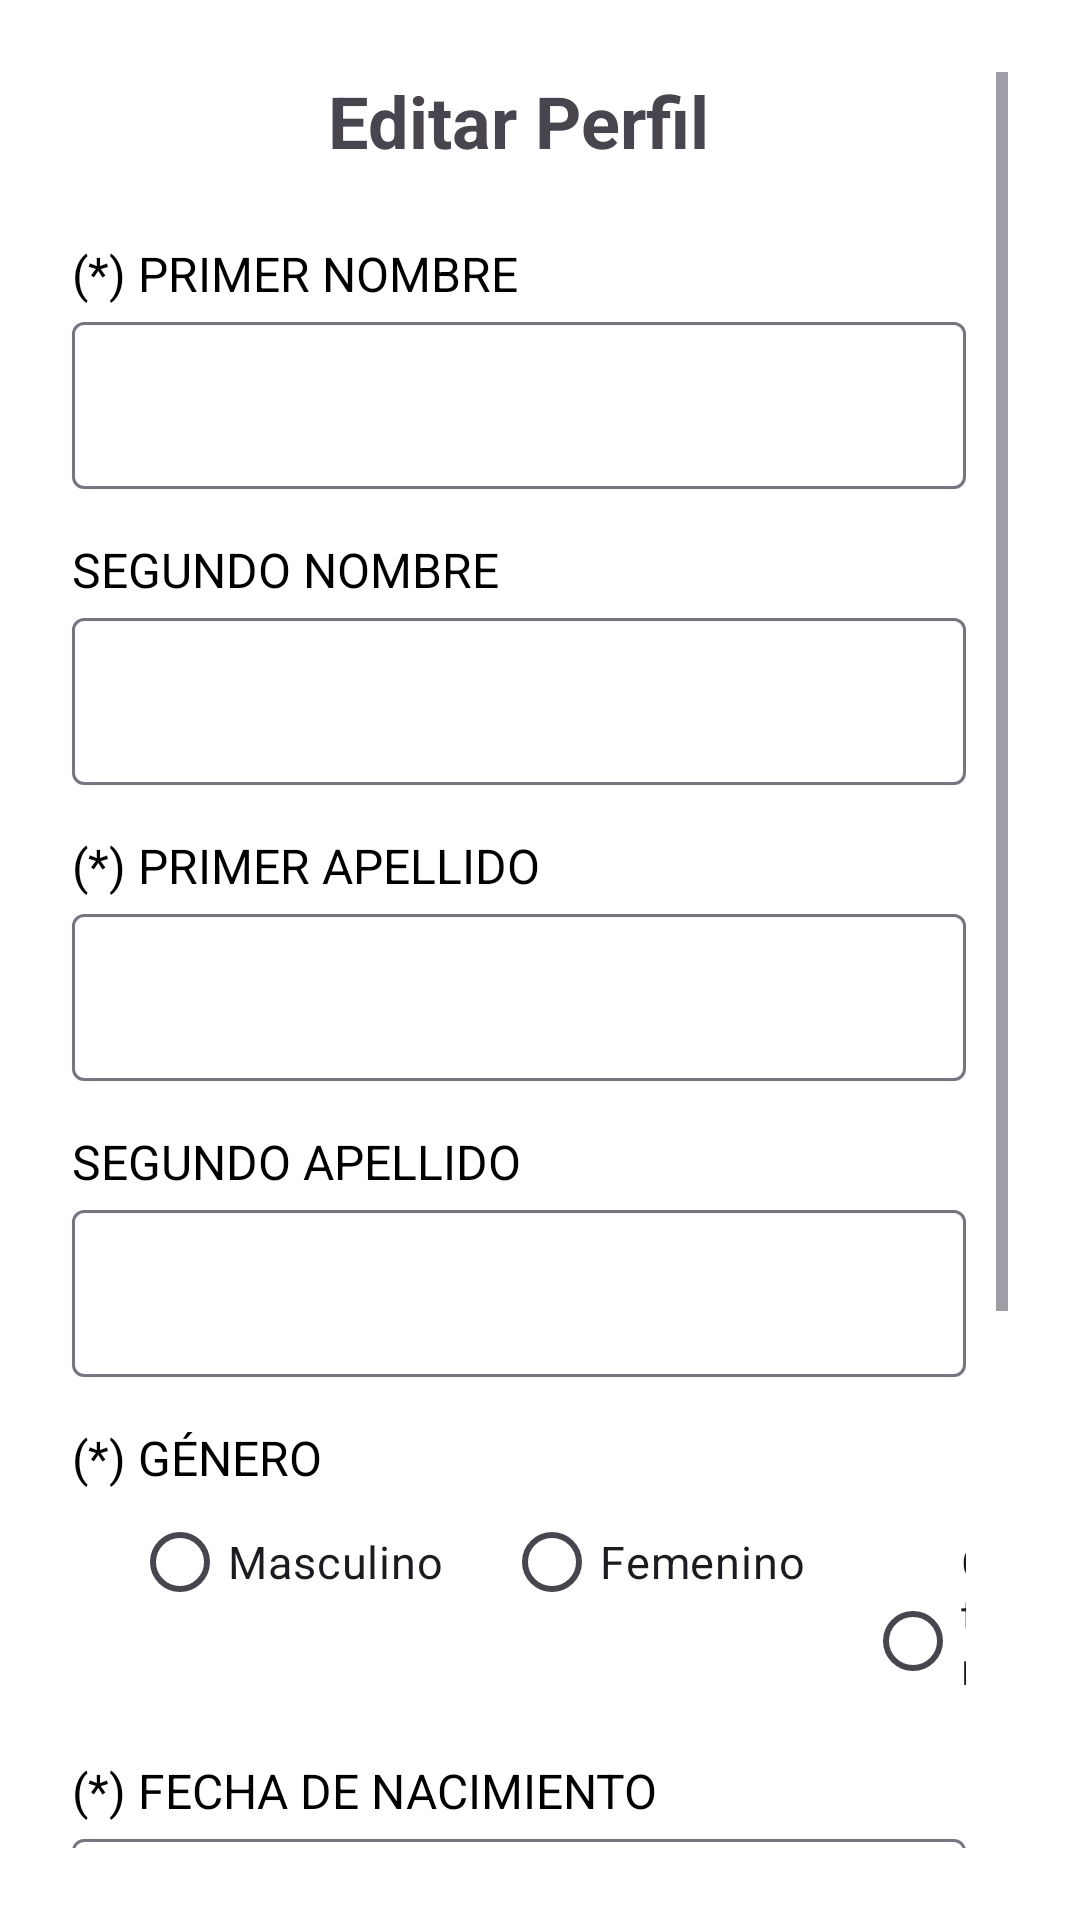

Write the Android layout XML for this screen, with the resource values it uses.
<!-- AndroidManifest.xml: application theme Theme.ProjetoEventLink -->
<!-- res/layout/activity_settings_profile.xml -->
<?xml version="1.0" encoding="utf-8"?>
<ScrollView xmlns:android="http://schemas.android.com/apk/res/android"
    xmlns:app="http://schemas.android.com/apk/res-auto"
    xmlns:tools="http://schemas.android.com/tools"
    android:layout_width="match_parent"
    android:layout_height="match_parent"
    android:background="@color/white"
    android:orientation="vertical"
    android:padding="24dp"
    tools:context=".Telas.SettingsProfileActivity">

    <LinearLayout
        android:layout_width="match_parent"
        android:layout_height="match_parent"
        android:layout_marginRight="14dp"
        android:orientation="vertical">

        
        <TextView
            android:id="@+id/tvTitle"
            android:layout_width="wrap_content"
            android:layout_height="wrap_content"
            android:layout_gravity="center_horizontal"
            android:layout_marginBottom="24dp"
            android:text="@string/settings_profile"
            android:textSize="24sp"
            android:textStyle="bold" />

        
        <TextView
            android:layout_width="wrap_content"
            android:layout_height="wrap_content"
            android:text="@string/field_first_name"
            android:textColor="@android:color/black"
            android:textSize="16sp" />

        <com.google.android.material.textfield.TextInputLayout
            android:layout_width="match_parent"
            android:layout_height="wrap_content"
            app:endIconMode="none">

            <EditText
                android:id="@+id/etFirstName"
                android:layout_width="match_parent"
                android:layout_height="wrap_content"
                android:layout_marginBottom="16dp"
                android:backgroundTint="@color/colorPrimary"
                android:inputType="textPersonName" />
        </com.google.android.material.textfield.TextInputLayout>

        
        <TextView
            android:layout_width="wrap_content"
            android:layout_height="wrap_content"
            android:text="@string/field_second_name"
            android:textColor="@android:color/black"
            android:textSize="16sp" />

        <com.google.android.material.textfield.TextInputLayout
            android:layout_width="match_parent"
            android:layout_height="wrap_content"
            app:endIconMode="none">

            <EditText
                android:id="@+id/etSecondName"
                android:layout_width="match_parent"
                android:layout_height="wrap_content"
                android:layout_marginBottom="16dp"
                android:backgroundTint="@color/colorPrimary"
                android:inputType="textPersonName" />
        </com.google.android.material.textfield.TextInputLayout>

        
        <TextView
            android:layout_width="wrap_content"
            android:layout_height="wrap_content"
            android:text="@string/field_first_last_name"
            android:textColor="@android:color/black"
            android:textSize="16sp" />

        <com.google.android.material.textfield.TextInputLayout
            android:layout_width="match_parent"
            android:layout_height="wrap_content"
            app:endIconMode="none">

            <EditText
                android:id="@+id/etFirstLastName"
                android:layout_width="match_parent"
                android:layout_height="wrap_content"
                android:layout_marginBottom="16dp"
                android:backgroundTint="@color/colorPrimary"
                android:inputType="textPersonName" />
        </com.google.android.material.textfield.TextInputLayout>

        
        <TextView
            android:layout_width="wrap_content"
            android:layout_height="wrap_content"
            android:text="@string/field_second_last_name"
            android:textColor="@android:color/black"
            android:textSize="16sp" />

        <com.google.android.material.textfield.TextInputLayout
            android:layout_width="match_parent"
            android:layout_height="wrap_content"
            app:endIconMode="none">

            <EditText
                android:id="@+id/etSecondLastName"
                android:layout_width="match_parent"
                android:layout_height="wrap_content"
                android:layout_marginBottom="16dp"
                android:backgroundTint="@color/colorPrimary"
                android:inputType="textPersonName" />
        </com.google.android.material.textfield.TextInputLayout>

        
        <TextView
            android:layout_width="wrap_content"
            android:layout_height="wrap_content"
            android:text="@string/field_gender"
            android:textColor="@android:color/black"
            android:textSize="16sp" />

        <RadioGroup
            android:id="@+id/rgGender"
            android:layout_width="wrap_content"
            android:layout_height="match_parent"
            android:layout_marginBottom="16dp"
            android:orientation="horizontal">

            <RadioButton
                android:id="@+id/rbtnGenderM"
                android:layout_width="wrap_content"
                android:layout_height="wrap_content"
                android:layout_marginLeft="20dp"
                android:text="@string/field_genderM"
                android:textSize="15dp" />

            <RadioButton
                android:id="@+id/rbtnGenderF"
                android:layout_width="wrap_content"
                android:layout_height="wrap_content"
                android:layout_marginLeft="20dp"
                android:text="@string/field_genderF"
                android:textSize="15dp" />

            <RadioButton
                android:id="@+id/rbtnGenderO"
                android:layout_width="wrap_content"
                android:layout_height="wrap_content"
                android:layout_marginLeft="20dp"
                android:text="@string/field_genderO"
                android:textSize="15dp" />
        </RadioGroup>

        
        <TextView
            android:layout_width="wrap_content"
            android:layout_height="wrap_content"
            android:text="@string/field_date_of_birth"
            android:textColor="@android:color/black"
            android:textSize="16sp" />

        <com.google.android.material.textfield.TextInputLayout
            android:layout_width="match_parent"
            android:layout_height="wrap_content"
            app:endIconMode="none">

            <EditText
                android:id="@+id/etDateOfBirth"
                android:layout_width="match_parent"
                android:layout_height="wrap_content"
                android:layout_marginBottom="16dp"
                android:backgroundTint="@color/colorPrimary"
                android:drawableEnd="@drawable/ic_calendar"
                android:focusable="false" />
        </com.google.android.material.textfield.TextInputLayout>

        
        <TextView
            android:id="@+id/tvOrganizerMessage"
            android:layout_width="match_parent"
            android:layout_height="wrap_content"
            android:layout_marginTop="24dp"
            android:layout_marginBottom="8dp"
            android:text="@string/message_become_organizer"
            android:textColor="@android:color/black"
            android:textStyle="bold" />

        
        <TextView
            android:layout_width="wrap_content"
            android:layout_height="wrap_content"
            android:text="@string/field_document_id"
            android:textColor="@android:color/black"
            android:textSize="16sp" />

        <com.google.android.material.textfield.TextInputLayout
            android:layout_width="match_parent"
            android:layout_height="wrap_content"
            app:endIconMode="none">

            <EditText
                android:id="@+id/etDocument"
                android:layout_width="match_parent"
                android:layout_height="wrap_content"
                android:layout_marginBottom="16dp"
                android:backgroundTint="@color/colorPrimary"
                android:inputType="number" />
        </com.google.android.material.textfield.TextInputLayout>

        
        <Button
            android:id="@+id/btnSaveChanges"
            android:layout_width="match_parent"
            android:layout_height="wrap_content"
            android:layout_marginStart="32dp"
            android:layout_marginTop="16dp"
            android:layout_marginEnd="32dp"
            android:text="@string/button_save_changes"
            android:textColor="@android:color/white" />
    </LinearLayout>
</ScrollView>
<!-- resources referenced by this layout -->
<resources>
  <color name="colorPrimary">#ff2d2d</color>
  <color name="white">#FFFFFFFF</color>
  <string name="button_save_changes">Guardar Cambios</string>
  <string name="field_date_of_birth">(*) FECHA DE NACIMIENTO</string>
  <string name="field_document_id">(*) CÉDULA DE IDENTIDAD (UY) O CPF (BR)</string>
  <string name="field_first_last_name">(*) PRIMER APELLIDO</string>
  <string name="field_first_name">(*) PRIMER NOMBRE</string>
  <string name="field_gender">(*) GÉNERO</string>
  <string name="field_genderF">Femenino</string>
  <string name="field_genderM">Masculino</string>
  <string name="field_genderO">Otro</string>
  <string name="field_second_last_name">SEGUNDO APELLIDO</string>
  <string name="field_second_name">SEGUNDO NOMBRE</string>
  <string name="message_become_organizer">Conviértete en usuario organizador.</string>
  <string name="settings_profile">Editar Perfil</string>
  <style name="Theme.ProjetoEventLink" parent="Base.Theme.ProjetoEventLink" />
  <style name="Base.Theme.ProjetoEventLink" parent="Theme.Material3.DayNight.NoActionBar">
          
          <item name="colorPrimary">@color/colorPrimary</item>
          <item name="colorPrimaryDark">@color/black</item> 
          <item name="colorAccent">@color/colorAccent</item>
      </style>
  <color name="black">#FF000000</color>
  <color name="colorAccent">#B14509</color>
</resources>
